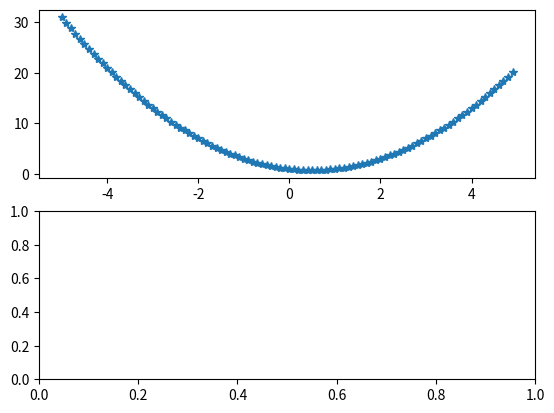

Write the Python code that produced this figure.
# -*- coding: utf-8 -*-
"""
Spyder Editor

This is a temporary script file.
"""
import matplotlib.pyplot as plt
import numpy as np

t=np.arange(-5., 5., 0.1)
a=t**2-t+1
plt.subplot(2, 1, 1)
plt.plot(t, a, '*')
plt.subplot(2, 1, 2)